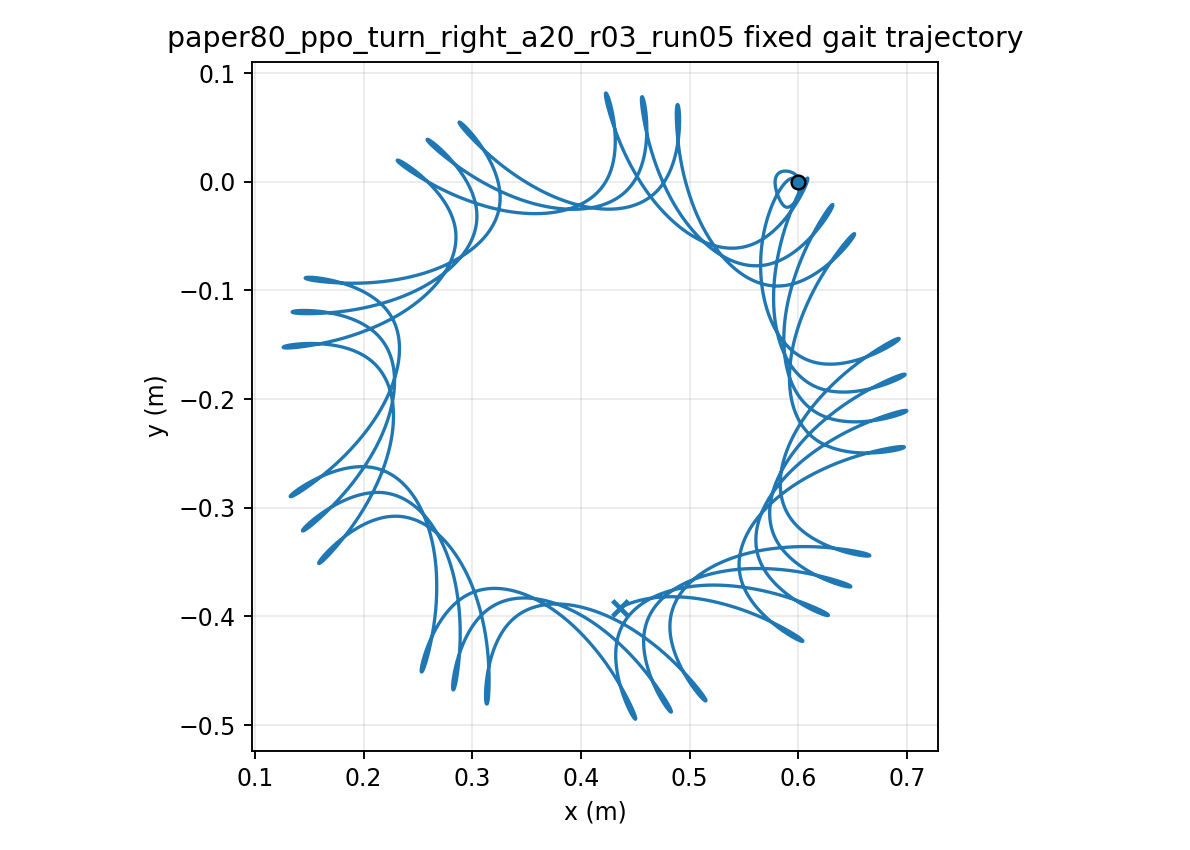

Data behind this chart, as committed beside it:
time, x, y, yaw
1.000000000000000021e-03, 5.999999974406219350e-01, 7.143568544476508464e-06, -1.252198838665056287e-04
2.000000000000000042e-03, 5.999999634333251786e-01, 2.842087381665914236e-05, -4.971680577035635876e-04
3.000000000000000062e-03, 5.999998322255589711e-01, 6.342768802536369321e-05, -1.110555408693482318e-03
4.000000000000000083e-03, 5.999994924677584107e-01, 1.117512340844117880e-04, -1.960445509397359259e-03
5.000000000000000104e-03, 5.999987948979367269e-01, 1.729490566854119393e-04, -3.042230555426008072e-03
6.000000000000000125e-03, 5.999975561756761833e-01, 2.465524993603418480e-04, -4.351605772252808285e-03
7.000000000000000146e-03, 5.999955626262006847e-01, 3.320700696683442921e-04, -5.884542880163414792e-03
8.000000000000000167e-03, 5.999925738692372112e-01, 4.289906890173611487e-04, -7.637263150509754003e-03
9.000000000000001055e-03, 5.999883262893291880e-01, 5.367868371298212260e-04, -9.606210504575865908e-03
1.000000000000000194e-02, 5.999825365384481302e-01, 6.549174807894408978e-04, -1.178802532193782421e-02
1.100000000000000283e-02, 5.999749047247932010e-01, 7.828309160449187232e-04, -1.417951925591425487e-02
1.200000000000000372e-02, 5.999651175410111170e-01, 9.199674140659142019e-04, -1.677765110509395891e-02
1.300000000000000461e-02, 5.999528510867824238e-01, 1.065761778633655954e-03, -1.957950426321345902e-02
1.400000000000000550e-02, 5.999377735886718410e-01, 1.219645717511763650e-03, -2.258226584698421954e-02
1.500000000000000638e-02, 5.999195479197292347e-01, 1.381050070004663510e-03, -2.578320762157071747e-02
1.600000000000000727e-02, 5.998978339305438556e-01, 1.549406886455384491e-03, -2.917966878916308446e-02
1.700000000000000816e-02, 5.998722905920461645e-01, 1.724151362100134754e-03, -3.276904065850889947e-02
1.800000000000000905e-02, 5.998425779522007506e-01, 1.904723628304738625e-03, -3.654875317278656610e-02
1.900000000000000994e-02, 5.998083589103745394e-01, 2.090570404677583038e-03, -4.051626323987427003e-02
2.000000000000001082e-02, 5.997693008145805749e-01, 2.281146515910770223e-03, -4.466904478266176676e-02
2.100000000000001171e-02, 5.997250768879957006e-01, 2.475916277464740300e-03, -4.900458040711856006e-02
2.200000000000001260e-02, 5.996753674921332378e-01, 2.674354754401031542e-03, -5.352035457177165695e-02
2.300000000000001349e-02, 5.996198612348324630e-01, 2.875948897798574766e-03, -5.821384813336798886e-02
2.400000000000001438e-02, 5.995582559318022309e-01, 3.080198563276403956e-03, -6.308253413906722562e-02
2.500000000000001527e-02, 5.994902594308616495e-01, 3.286617416194126395e-03, -6.812387473479401823e-02
2.600000000000001615e-02, 5.994155903082503123e-01, 3.494733728127918937e-03, -7.333531906166812497e-02
2.700000000000001704e-02, 5.993339784464679632e-01, 3.704091069224424437e-03, -7.871430201706836050e-02
2.800000000000001793e-02, 5.992451655030559543e-01, 3.914248901024985905e-03, -8.425824376328046317e-02
2.900000000000001882e-02, 5.991489052795726522e-01, 4.124783074329785304e-03, -8.996454987430911598e-02
3.000000000000001971e-02, 5.990449639997594833e-01, 4.335286236642255098e-03, -9.583061201985509925e-02
3.100000000000002059e-02, 5.989331205055612450e-01, 4.545368153694773206e-03, -1.018538090942990304e-01
3.200000000000002148e-02, 5.988131663792670700e-01, 4.754655949511910062e-03, -1.080315087074902730e-01
3.300000000000002237e-02, 5.986849059995943412e-01, 4.962794269415704562e-03, -1.143610689629758342e-01
3.400000000000002326e-02, 5.985481565390627923e-01, 5.169445370320713273e-03, -1.208398404578366198e-01
3.500000000000002415e-02, 5.984027479095045399e-01, 5.374289142603516645e-03, -1.274651684463946055e-01
3.600000000000002504e-02, 5.982485226620506413e-01, 5.577023067762143516e-03, -1.342343951176229178e-01
3.700000000000002592e-02, 5.980853530878428304e-01, 5.777343113547717124e-03, -1.411443126834999173e-01
3.800000000000002681e-02, 5.979131506559396403e-01, 5.974945635612627370e-03, -1.481905186670285091e-01
3.900000000000002770e-02, 5.977318632396046993e-01, 6.169532378898723302e-03, -1.553684043802766590e-01
4.000000000000002859e-02, 5.975414597190541466e-01, 6.360834321689268211e-03, -1.626733803481126284e-01
4.100000000000002948e-02, 5.973419315899687332e-01, 6.548606587480521046e-03, -1.701008852450251185e-01
4.200000000000003036e-02, 5.971333019863940272e-01, 6.732633546584543272e-03, -1.776462456296067915e-01
4.300000000000003125e-02, 5.969156277723048909e-01, 6.912732986183833805e-03, -1.853045525818845518e-01
4.400000000000003214e-02, 5.966889981029966927e-01, 7.088754570921729226e-03, -1.930708959397141322e-01
4.500000000000003303e-02, 5.964535255556822069e-01, 7.260576274643493200e-03, -2.009404157780329547e-01
4.600000000000003392e-02, 5.962093458592965245e-01, 7.428103264319751986e-03, -2.089083126304154270e-01
4.700000000000003481e-02, 5.959566163247687065e-01, 7.591266519980321981e-03, -2.169698570886325617e-01
4.800000000000003569e-02, 5.956955142276795234e-01, 7.750021388984618120e-03, -2.251203987418633201e-01
4.900000000000003658e-02, 5.954262351592205516e-01, 7.904346091862579637e-03, -2.333553744296807952e-01
5.000000000000003747e-02, 5.951489913600263026e-01, 8.054240195770112631e-03, -2.416703157937730717e-01
5.100000000000003836e-02, 5.948640100501416672e-01, 8.199723070363484911e-03, -2.500608561226785320e-01
5.200000000000003925e-02, 5.945715317671300681e-01, 8.340832339622461511e-03, -2.585227364917510595e-01
5.300000000000004013e-02, 5.942718087231165791e-01, 8.477622341870549860e-03, -2.670518112072552963e-01
5.400000000000004102e-02, 5.939651281570003105e-01, 8.610043259236699331e-03, -2.756430095052822549e-01
5.500000000000004191e-02, 5.936518438339744019e-01, 8.737791626510837961e-03, -2.842865916465568410e-01
5.600000000000004280e-02, 5.933323726299931655e-01, 8.860349551396362600e-03, -2.929712303467471024e-01
5.700000000000004369e-02, 5.930071467598575508e-01, 8.977248741829868539e-03, -3.016858640143417203e-01
5.800000000000004458e-02, 5.926766151505474811e-01, 9.088062061080981469e-03, -3.104197131957195932e-01
5.900000000000004546e-02, 5.923412408262194173e-01, 9.192393170634138855e-03, -3.191622954469829354e-01
6.000000000000004635e-02, 5.920014979604999450e-01, 9.289874795065711233e-03, -3.279034386589262384e-01
... 29,940 more rows
